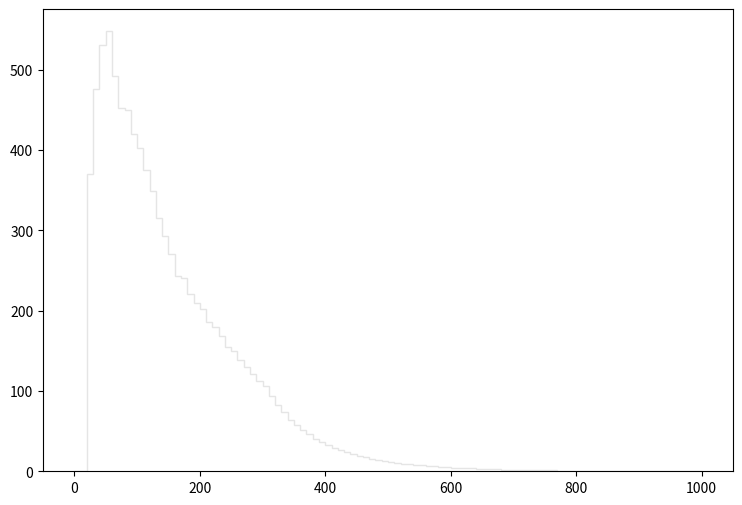

The script that saved this image: (Note: this script raises an exception after producing the figure.)
def selection_3():

    # Library import
    import numpy
    import matplotlib
    import matplotlib.pyplot   as plt
    import matplotlib.gridspec as gridspec

    # Library version
    matplotlib_version = matplotlib.__version__
    numpy_version      = numpy.__version__

    # Histo binning
    xBinning = numpy.linspace(0.0,1000.0,101,endpoint=True)

    # Creating data sequence: middle of each bin
    xData = numpy.array([5.0,15.0,25.0,35.0,45.0,55.0,65.0,75.0,85.0,95.0,105.0,115.0,125.0,135.0,145.0,155.0,165.0,175.0,185.0,195.0,205.0,215.0,225.0,235.0,245.0,255.0,265.0,275.0,285.0,295.0,305.0,315.0,325.0,335.0,345.0,355.0,365.0,375.0,385.0,395.0,405.0,415.0,425.0,435.0,445.0,455.0,465.0,475.0,485.0,495.0,505.0,515.0,525.0,535.0,545.0,555.0,565.0,575.0,585.0,595.0,605.0,615.0,625.0,635.0,645.0,655.0,665.0,675.0,685.0,695.0,705.0,715.0,725.0,735.0,745.0,755.0,765.0,775.0,785.0,795.0,805.0,815.0,825.0,835.0,845.0,855.0,865.0,875.0,885.0,895.0,905.0,915.0,925.0,935.0,945.0,955.0,965.0,975.0,985.0,995.0])

    # Creating weights for histo: y4_PT_0
    y4_PT_0_weights = numpy.array([0.0,0.0,62.2095887303,57.9967922023,56.88319312,55.0285946485,55.6099541694,55.6508741357,55.7819140277,55.3356343955,55.3765943617,54.2916352559,53.337716042,52.1463570239,51.5404375232,50.6642782453,48.7973997839,48.4780400471,46.9059213428,44.9735229353,44.1751635933,42.2222852027,41.6450056785,40.4782066401,37.6082570054,37.0678374508,35.2336869624,33.4159164605,32.3473573411,30.9185225187,29.1539719729,27.2297535588,24.9411594449,23.6146765381,21.41615435,19.3240760742,18.3783448536,17.0272939671,15.7867869894,14.3006362142,13.2648330679,12.2494979046,10.9148270046,10.8083830923,9.91996382452,8.8104687389,8.12266130576,7.33250595696,6.97631825051,6.4850306554,5.87501115814,5.58433139771,4.83920801179,4.56080824124,4.08589663263,3.88119160134,3.30802007371,3.31620806697,3.06646907279,2.64477822032,2.44826238228,2.24765214761,2.17395860834,1.98563076355,1.6294454571,1.5189051482,1.44111761231,1.37970646292,1.2814481439,1.11359068224,0.933451230702,0.818816925177,0.867945684688,0.859757691436,0.798346542047,0.64686546689,0.622300687134,0.524042768113,0.429878845718,0.442161235595,0.41759645584,0.36846757633,0.307056306941,0.290679960438,0.22926869105,0.245645037553,0.196516038042,0.204704191294,0.192421961417,0.171951538287,0.147387038532,0.167857461661,0.126916615402,0.143292961906,0.0859757691436,0.0736934992659,0.0859757691436,0.0818816925177,0.0655053460141,0.0450349228847])

    # Creating weights for histo: y4_PT_1
    y4_PT_1_weights = numpy.array([0.0,0.0,86.7660679685,82.4601893322,34.9599375194,0.0,0.0,0.0,0.0,0.0,0.0,0.0,0.0,0.0,0.0,0.0,0.0,0.0,0.0,0.0,0.0,0.0,0.0,0.0,0.0,0.0,0.0,0.0,0.0,0.0,0.0,0.0,0.0,0.0,0.0,0.0,0.0,0.0,0.0,0.0,0.0,0.0,0.0,0.0,0.0,0.0,0.0,0.0,0.0,0.0,0.0,0.0,0.0,0.0,0.0,0.0,0.0,0.0,0.0,0.0,0.0,0.0,0.0,0.0,0.0,0.0,0.0,0.0,0.0,0.0,0.0,0.0,0.0,0.0,0.0,0.0,0.0,0.0,0.0,0.0,0.0,0.0,0.0,0.0,0.0,0.0,0.0,0.0,0.0,0.0,0.0,0.0,0.0,0.0,0.0,0.0,0.0,0.0,0.0,0.0])

    # Creating weights for histo: y4_PT_2
    y4_PT_2_weights = numpy.array([0.0,0.0,35.6312612778,88.2039272872,170.078156537,208.714545095,181.81580769,141.363283712,93.1016914686,31.9877222338,0.0,0.0,0.0,0.0,0.0,0.0,0.0,0.0,0.0,0.0,0.0,0.0,0.0,0.0,0.0,0.0,0.0,0.0,0.0,0.0,0.0,0.0,0.0,0.0,0.0,0.0,0.0,0.0,0.0,0.0,0.0,0.0,0.0,0.0,0.0,0.0,0.0,0.0,0.0,0.0,0.0,0.0,0.0,0.0,0.0,0.0,0.0,0.0,0.0,0.0,0.0,0.0,0.0,0.0,0.0,0.0,0.0,0.0,0.0,0.0,0.0,0.0,0.0,0.0,0.0,0.0,0.0,0.0,0.0,0.0,0.0,0.0,0.0,0.0,0.0,0.0,0.0,0.0,0.0,0.0,0.0,0.0,0.0,0.0,0.0,0.0,0.0,0.0,0.0,0.0])

    # Creating weights for histo: y4_PT_3
    y4_PT_3_weights = numpy.array([0.0,0.0,4.0316664942,8.38809699775,14.8345130007,24.6244165109,38.002376263,60.3068449821,92.812536802,139.611611817,154.124940715,131.824745784,113.745566466,94.8423423294,79.3755768384,66.3833426997,51.9067391277,38.7448859825,25.7356704429,8.57472178023,0.0,0.0,0.0,0.0,0.0,0.0,0.0,0.0,0.0,0.0,0.0,0.0,0.0,0.0,0.0,0.0,0.0,0.0,0.0,0.0,0.0,0.0,0.0,0.0,0.0,0.0,0.0,0.0,0.0,0.0,0.0,0.0,0.0,0.0,0.0,0.0,0.0,0.0,0.0,0.0,0.0,0.0,0.0,0.0,0.0,0.0,0.0,0.0,0.0,0.0,0.0,0.0,0.0,0.0,0.0,0.0,0.0,0.0,0.0,0.0,0.0,0.0,0.0,0.0,0.0,0.0,0.0,0.0,0.0,0.0,0.0,0.0,0.0,0.0,0.0,0.0,0.0,0.0,0.0,0.0])

    # Creating weights for histo: y4_PT_4
    y4_PT_4_weights = numpy.array([0.0,0.0,0.246688933795,0.508209398181,0.898053947118,1.23165195451,1.68854222063,2.21247058816,2.6970854991,3.33853817429,4.08358910267,4.73190038874,5.73656202454,6.81218669411,8.66746278348,10.7754464772,13.8780429858,18.5144495134,25.5270274135,35.6963780741,38.6630048566,33.7895792308,29.1476652919,25.2030521442,21.4193483971,18.0719366369,14.8292899476,11.2570283037,7.22779983497,2.51249142443,0.0,0.0,0.0,0.0,0.0,0.0,0.0,0.0,0.0,0.0,0.0,0.0,0.0,0.0,0.0,0.0,0.0,0.0,0.0,0.0,0.0,0.0,0.0,0.0,0.0,0.0,0.0,0.0,0.0,0.0,0.0,0.0,0.0,0.0,0.0,0.0,0.0,0.0,0.0,0.0,0.0,0.0,0.0,0.0,0.0,0.0,0.0,0.0,0.0,0.0,0.0,0.0,0.0,0.0,0.0,0.0,0.0,0.0,0.0,0.0,0.0,0.0,0.0,0.0,0.0,0.0,0.0,0.0,0.0,0.0])

    # Creating weights for histo: y4_PT_5
    y4_PT_5_weights = numpy.array([0.0,0.0,0.0388156573591,0.0960458409722,0.140169329762,0.190828933758,0.23923178697,0.305785910186,0.349132849451,0.410639020663,0.439625695158,0.516276002452,0.575466848584,0.639489273914,0.680105186644,0.811160772103,0.9044127312,0.998460884616,1.09908584317,1.28152917033,1.46960787287,1.69402424398,1.95429616602,2.34484428329,2.82443373201,3.48652092118,4.41613780371,5.76571918288,7.93237997866,10.9202411968,11.8419661532,10.1949201748,8.54775816802,7.33249757121,6.17343068905,5.05125681101,4.00013387368,3.02211957927,1.90521818803,0.632956879616,0.0,0.0,0.0,0.0,0.0,0.0,0.0,0.0,0.0,0.0,0.0,0.0,0.0,0.0,0.0,0.0,0.0,0.0,0.0,0.0,0.0,0.0,0.0,0.0,0.0,0.0,0.0,0.0,0.0,0.0,0.0,0.0,0.0,0.0,0.0,0.0,0.0,0.0,0.0,0.0,0.0,0.0,0.0,0.0,0.0,0.0,0.0,0.0,0.0,0.0,0.0,0.0,0.0,0.0,0.0,0.0,0.0,0.0,0.0,0.0])

    # Creating weights for histo: y4_PT_6
    y4_PT_6_weights = numpy.array([0.0,0.0,0.0168928768246,0.0320830744561,0.042060549603,0.0561224154969,0.0764086647259,0.0850355726375,0.100760520999,0.11194407182,0.105051782395,0.133717972329,0.133382784697,0.135139595743,0.144601923588,0.151717038314,0.153395275701,0.167451263565,0.171734327709,0.189247056734,0.183575058217,0.202378754458,0.211899562698,0.220161193065,0.248226084579,0.273180318911,0.280609328406,0.314978506468,0.382397504893,0.399284643642,0.455164510451,0.525901796452,0.605818105274,0.698580507566,0.832015174869,1.0091986758,1.23749614125,1.58421990543,2.14916451315,2.91776084858,3.09557923666,2.72411576624,2.42348255065,2.11405628285,1.87008207287,1.67286318861,1.53792242621,1.29125311974,1.12376326911,1.01908536138,0.89412895182,0.776989821593,0.69055729727,0.579103761002,0.515343635974,0.440884197789,0.344098844153,0.259944955939,0.17635697801,0.0586848564631,0.0,0.0,0.0,0.0,0.0,0.0,0.0,0.0,0.0,0.0,0.0,0.0,0.0,0.0,0.0,0.0,0.0,0.0,0.0,0.0,0.0,0.0,0.0,0.0,0.0,0.0,0.0,0.0,0.0,0.0,0.0,0.0,0.0,0.0,0.0,0.0,0.0,0.0,0.0,0.0])

    # Creating weights for histo: y4_PT_7
    y4_PT_7_weights = numpy.array([0.0,0.0,0.00222487037015,0.00356387116678,0.00500960597908,0.00624141343844,0.00677684159532,0.00819961116642,0.00766614015537,0.00885413604654,0.00850660226964,0.0079452869828,0.00785631437971,0.00880975451726,0.00857173708816,0.0082245343916,0.00867662669297,0.00867951421645,0.00822757278714,0.00766610662824,0.00879087874692,0.00813996222343,0.00785943659306,0.007904710782,0.00881172004486,0.00840255084291,0.00915613999019,0.0083560026233,0.0092842848458,0.0098860254614,0.00984832002051,0.0106036274329,0.0106669056869,0.0111849793667,0.0117692020604,0.012782173796,0.0129544403457,0.0138817083727,0.0163676900735,0.0164258428686,0.0161541264899,0.0187236033,0.0195669780831,0.0223050376502,0.0237547881737,0.0260434292276,0.0308340192746,0.0325602176921,0.0376771062744,0.0415462368685,0.0482447339587,0.0539795902842,0.0602660935124,0.0750099392846,0.0873081490578,0.107153062801,0.129638488946,0.162850750512,0.215970579631,0.29257519462,0.315398238896,0.28552020782,0.257542242632,0.232179518777,0.206332537536,0.18729261002,0.170739808318,0.150983992905,0.134435675455,0.118561253181,0.111266337906,0.0957892539503,0.0869459304009,0.0729418186924,0.0642791225191,0.0560138065731,0.0456260980043,0.0338137507273,0.0225663061392,0.00697348236354,0.0,0.0,0.0,0.0,0.0,0.0,0.0,0.0,0.0,0.0,0.0,0.0,0.0,0.0,0.0,0.0,0.0,0.0,0.0,0.0])

    # Creating weights for histo: y4_PT_8
    y4_PT_8_weights = numpy.array([0.0,0.0,0.000395920329219,0.000850469270229,0.000906933321531,0.00107856205924,0.000850704199887,0.000908318099698,0.000794331625619,0.00124984434253,0.000935303824999,0.00104850873474,0.000794709413893,0.0009646141956,0.000937414479378,0.000791953371213,0.000793240880779,0.000709217739189,0.000790960191977,0.000930303030923,0.000623883773269,0.000793333842831,0.000903343293416,0.000594984306816,0.000738134431836,0.000567294980555,0.000733843772794,0.000762785413723,0.000592716240657,0.000621531209653,0.00073647923211,0.000709384209572,0.00067830414445,0.000540942614919,0.000708869948254,0.000454193724991,0.000906915204326,0.000822898893813,0.000706021389027,0.000681317986047,0.000850792409885,0.000962323705687,0.000794989488062,0.000993686369506,0.000966082431711,0.000935328921783,0.00107957261317,0.000879816023741,0.00118981877544,0.00116503607256,0.00107663851698,0.00149859133922,0.00144540412599,0.00124293173783,0.00181689875037,0.00141704461164,0.00170319101394,0.00181290702521,0.00252061851185,0.00207268546919,0.00198679358246,0.00302819428428,0.00303249340792,0.00334936480782,0.00325601665173,0.00400190643531,0.00550463057628,0.00485394373478,0.00507964104319,0.00625975716436,0.00694364007142,0.00873739631997,0.00958197289503,0.00966717127891,0.0132695473092,0.0150581000588,0.0203382851959,0.0235905907906,0.0326721664844,0.0406580670824,0.0458947709275,0.0407023799837,0.037845890767,0.0345848829738,0.0304954140079,0.0302448768234,0.0282683194618,0.0251847860264,0.0217074558359,0.0191292587676,0.0184120996041,0.0171815404322,0.0148548012588,0.0129402195883,0.0124998066708,0.0111361008926,0.0102947705642,0.0095661574661,0.00980143164786,0.00762565482735])

    # Creating weights for histo: y4_PT_9
    y4_PT_9_weights = numpy.array([0.0,0.0,86.014448275,117.297211694,26.0677184924,0.0,0.0,0.0,0.0,0.0,0.0,0.0,0.0,0.0,0.0,0.0,0.0,0.0,0.0,0.0,0.0,0.0,0.0,0.0,0.0,0.0,0.0,0.0,0.0,0.0,0.0,0.0,0.0,0.0,0.0,0.0,0.0,0.0,0.0,0.0,0.0,0.0,0.0,0.0,0.0,0.0,0.0,0.0,0.0,0.0,0.0,0.0,0.0,0.0,0.0,0.0,0.0,0.0,0.0,0.0,0.0,0.0,0.0,0.0,0.0,0.0,0.0,0.0,0.0,0.0,0.0,0.0,0.0,0.0,0.0,0.0,0.0,0.0,0.0,0.0,0.0,0.0,0.0,0.0,0.0,0.0,0.0,0.0,0.0,0.0,0.0,0.0,0.0,0.0,0.0,0.0,0.0,0.0,0.0,0.0])

    # Creating weights for histo: y4_PT_10
    y4_PT_10_weights = numpy.array([0.0,0.0,66.3498008361,89.5332978868,190.63491279,217.005210542,167.439873123,133.772179976,95.8262548842,29.4779238078,0.0,0.0,0.0,0.0,0.0,0.0,0.0,0.0,0.0,0.0,0.0,0.0,0.0,0.0,0.0,0.0,0.0,0.0,0.0,0.0,0.0,0.0,0.0,0.0,0.0,0.0,0.0,0.0,0.0,0.0,0.0,0.0,0.0,0.0,0.0,0.0,0.0,0.0,0.0,0.0,0.0,0.0,0.0,0.0,0.0,0.0,0.0,0.0,0.0,0.0,0.0,0.0,0.0,0.0,0.0,0.0,0.0,0.0,0.0,0.0,0.0,0.0,0.0,0.0,0.0,0.0,0.0,0.0,0.0,0.0,0.0,0.0,0.0,0.0,0.0,0.0,0.0,0.0,0.0,0.0,0.0,0.0,0.0,0.0,0.0,0.0,0.0,0.0,0.0,0.0])

    # Creating weights for histo: y4_PT_11
    y4_PT_11_weights = numpy.array([0.0,0.0,23.725431171,25.7960161273,30.4088179565,36.4002781276,42.8420604218,52.7420464251,103.435762911,154.084024139,181.255125203,175.060837756,163.777636358,147.878747509,135.202417397,118.853817363,95.3552551874,85.9130493506,52.5172676796,16.5823046095,0.0,0.0,0.0,0.0,0.0,0.0,0.0,0.0,0.0,0.0,0.0,0.0,0.0,0.0,0.0,0.0,0.0,0.0,0.0,0.0,0.0,0.0,0.0,0.0,0.0,0.0,0.0,0.0,0.0,0.0,0.0,0.0,0.0,0.0,0.0,0.0,0.0,0.0,0.0,0.0,0.0,0.0,0.0,0.0,0.0,0.0,0.0,0.0,0.0,0.0,0.0,0.0,0.0,0.0,0.0,0.0,0.0,0.0,0.0,0.0,0.0,0.0,0.0,0.0,0.0,0.0,0.0,0.0,0.0,0.0,0.0,0.0,0.0,0.0,0.0,0.0,0.0,0.0,0.0,0.0])

    # Creating weights for histo: y4_PT_12
    y4_PT_12_weights = numpy.array([0.0,0.0,4.23647116989,4.43099413734,4.34710339059,3.6554036783,3.90472454628,4.59703287619,4.45815879674,5.12148661692,5.92492729581,7.50424004443,10.1082079005,10.9653046486,15.5059692215,20.8784894534,29.6013228073,44.5261506722,66.1009918002,97.8887599943,112.92338525,102.174551506,98.8881316941,90.8814627886,80.7480561175,75.4030313991,64.4921945664,51.5350252055,34.1160768887,11.6303829177,0.0,0.0,0.0,0.0,0.0,0.0,0.0,0.0,0.0,0.0,0.0,0.0,0.0,0.0,0.0,0.0,0.0,0.0,0.0,0.0,0.0,0.0,0.0,0.0,0.0,0.0,0.0,0.0,0.0,0.0,0.0,0.0,0.0,0.0,0.0,0.0,0.0,0.0,0.0,0.0,0.0,0.0,0.0,0.0,0.0,0.0,0.0,0.0,0.0,0.0,0.0,0.0,0.0,0.0,0.0,0.0,0.0,0.0,0.0,0.0,0.0,0.0,0.0,0.0,0.0,0.0,0.0,0.0,0.0,0.0])

    # Creating weights for histo: y4_PT_13
    y4_PT_13_weights = numpy.array([0.0,0.0,1.1491802418,0.978010618558,0.927500375532,0.726080799087,0.745930263854,0.665307818423,0.85736276814,0.897347515403,0.776334352305,1.1090261885,1.30055319464,1.38132492067,1.47179442403,1.71404285062,1.9959738223,2.8132201607,2.74237438072,3.44790482443,4.51761013954,5.01081624123,7.15801676993,8.45840854733,10.9895399601,14.7804236316,18.6420578106,27.0609494779,38.1924698498,55.3085583368,63.2825938246,53.5360090219,45.9850201824,39.8338282205,32.654742254,27.6246172351,22.4710019661,16.5743880371,10.2129835074,3.29667629754,0.0,0.0,0.0,0.0,0.0,0.0,0.0,0.0,0.0,0.0,0.0,0.0,0.0,0.0,0.0,0.0,0.0,0.0,0.0,0.0,0.0,0.0,0.0,0.0,0.0,0.0,0.0,0.0,0.0,0.0,0.0,0.0,0.0,0.0,0.0,0.0,0.0,0.0,0.0,0.0,0.0,0.0,0.0,0.0,0.0,0.0,0.0,0.0,0.0,0.0,0.0,0.0,0.0,0.0,0.0,0.0,0.0,0.0,0.0,0.0])

    # Creating weights for histo: y4_PT_14
    y4_PT_14_weights = numpy.array([0.0,0.0,0.412996975405,0.464015102056,0.398923168635,0.38477279851,0.299865576132,0.325309002731,0.30843224614,0.299909628917,0.294269872112,0.381952458419,0.3536494482,0.319635080972,0.396144188146,0.398908163757,0.390424251425,0.367818786031,0.36209296278,0.438488725409,0.45553542187,0.455461936438,0.560263704313,0.503595663708,0.611079842211,0.670552256177,0.848637851779,0.896637304621,1.03536548805,1.2391694458,1.62400880441,1.76267081248,2.2011749275,2.61395183135,3.25634877918,4.35135712123,5.58166868695,7.66414194251,10.6745015092,14.830206554,16.349739081,14.2560314034,12.5275193897,11.3903804261,10.1796636931,8.82724704113,7.68419076894,6.93454318008,6.0797883394,5.24261613868,4.82083669233,4.24371058224,3.58748529207,3.14625375178,2.56869288495,2.45563497111,1.89003530108,1.45694871675,0.913855210596,0.27722867744,0.0,0.0,0.0,0.0,0.0,0.0,0.0,0.0,0.0,0.0,0.0,0.0,0.0,0.0,0.0,0.0,0.0,0.0,0.0,0.0,0.0,0.0,0.0,0.0,0.0,0.0,0.0,0.0,0.0,0.0,0.0,0.0,0.0,0.0,0.0,0.0,0.0,0.0,0.0,0.0])

    # Creating weights for histo: y4_PT_15
    y4_PT_15_weights = numpy.array([0.0,0.0,0.0289255739845,0.0365487408649,0.0289309621499,0.0350241263947,0.0243044305171,0.0487262308727,0.0334987202423,0.0259320818334,0.0304578925859,0.0319960601826,0.0228741798373,0.0106142520813,0.0198110905505,0.0137238934625,0.021300528336,0.0151753659514,0.0121624480462,0.0121752685712,0.013716709242,0.0152444668087,0.0136907609721,0.0259293404861,0.0121608410496,0.00913903385322,0.0136968817388,0.0136645409306,0.0213264884221,0.0229116606717,0.0228455374847,0.0198401937331,0.0243691830305,0.0228612293347,0.036528393451,0.0152421390268,0.0274291174047,0.0213117891289,0.0456845288212,0.0365913499093,0.0518343042506,0.0472353397005,0.053325916208,0.0669526336358,0.0745336523018,0.0670180478537,0.0959640755975,0.102130299111,0.131156215859,0.131076102348,0.162960688951,0.204134779834,0.265051652092,0.297156137286,0.409714675067,0.499572966769,0.562034446427,0.81065302134,1.09066191322,1.52769021462,1.6584548432,1.51083683691,1.38770544257,1.23859269305,1.13173698474,1.0052916324,0.914120684359,0.828613454336,0.693165848366,0.647435449242,0.587805946753,0.521042442448,0.469142830324,0.391589879395,0.394685238594,0.304413972376,0.230076432751,0.196366486974,0.111150442386,0.0426387738294,0.0,0.0,0.0,0.0,0.0,0.0,0.0,0.0,0.0,0.0,0.0,0.0,0.0,0.0,0.0,0.0,0.0,0.0,0.0,0.0])

    # Creating weights for histo: y4_PT_16
    y4_PT_16_weights = numpy.array([0.0,0.0,0.00523882606504,0.00451469949236,0.00523458199256,0.00469363605801,0.00361181235595,0.00289169069341,0.00180565565446,0.00252771141246,0.00162438947044,0.00216719478629,0.00108332607291,0.00126290117505,0.00162570736663,0.00090229558511,0.000180706559542,0.000361304783549,0.000721200781516,0.0018041467365,0.000722349993155,0.00108316509085,0.000722478239628,0.000361105327548,0.000180182790162,0.000902744255204,0.000542181414089,0.000902256687531,0.000903114359891,0.000722710854853,0.000542056633737,0.000902051416149,0.00108389028036,0.000722544866175,0.000360992370519,0.0014433173892,0.00144572672834,0.000542251891881,0.000542132503272,0.00108396268378,0.00144505815214,0.00252697505434,0.0016248720315,0.00108213796369,0.0018055982709,0.000361667339795,0.00216734228899,0.00216588767359,0.00144522028957,0.00234753204991,0.00216655432418,0.00234743384315,0.00198794010777,0.00469290817262,0.00397028358567,0.00324807223735,0.00325057901301,0.0039731681685,0.00596041466697,0.00595644018168,0.00577796191423,0.00866506346358,0.00902894453776,0.0113753620372,0.010296574272,0.0131782686727,0.0135407093811,0.0162488435548,0.0218488933347,0.0238314567187,0.0310528153578,0.03503236504,0.0381053893142,0.0498333444253,0.057246067599,0.0713323058968,0.0938972150812,0.122788141514,0.173339396601,0.243195289046,0.258567188609,0.216851191223,0.193385706805,0.180385404184,0.174236197615,0.157638138528,0.14715034992,0.122413569382,0.12928627092,0.115363132867,0.097858336554,0.0929919798405,0.0845082253097,0.0814370496333,0.074926057067,0.071496831102,0.0561493099225,0.0576001125924,0.0473079672527,0.0417059841476])

    # Creating a new Canvas
    fig   = plt.figure(figsize=(12,6),dpi=80)
    frame = gridspec.GridSpec(1,1,right=0.7)
    pad   = fig.add_subplot(frame[0])

    # Creating a new Stack
    pad.hist(x=xData, bins=xBinning, weights=y4_PT_0_weights+y4_PT_1_weights+y4_PT_2_weights+y4_PT_3_weights+y4_PT_4_weights+y4_PT_5_weights+y4_PT_6_weights+y4_PT_7_weights+y4_PT_8_weights+y4_PT_9_weights+y4_PT_10_weights+y4_PT_11_weights+y4_PT_12_weights+y4_PT_13_weights+y4_PT_14_weights+y4_PT_15_weights+y4_PT_16_weights,\
             label="$bg\_dip\_1600\_inf$", histtype="step", rwidth=1.0,\
             color=None, edgecolor="#e5e5e5", linewidth=1, linestyle="solid",\
             bottom=None, cumulative=False, normed=False, align="mid", orientation="vertical")

    pad.hist(x=xData, bins=xBinning, weights=y4_PT_0_weights+y4_PT_1_weights+y4_PT_2_weights+y4_PT_3_weights+y4_PT_4_weights+y4_PT_5_weights+y4_PT_6_weights+y4_PT_7_weights+y4_PT_8_weights+y4_PT_9_weights+y4_PT_10_weights+y4_PT_11_weights+y4_PT_12_weights+y4_PT_13_weights+y4_PT_14_weights+y4_PT_15_weights,\
             label="$bg\_dip\_1200\_1600$", histtype="step", rwidth=1.0,\
             color=None, edgecolor="#f2f2f2", linewidth=1, linestyle="solid",\
             bottom=None, cumulative=False, normed=False, align="mid", orientation="vertical")

    pad.hist(x=xData, bins=xBinning, weights=y4_PT_0_weights+y4_PT_1_weights+y4_PT_2_weights+y4_PT_3_weights+y4_PT_4_weights+y4_PT_5_weights+y4_PT_6_weights+y4_PT_7_weights+y4_PT_8_weights+y4_PT_9_weights+y4_PT_10_weights+y4_PT_11_weights+y4_PT_12_weights+y4_PT_13_weights+y4_PT_14_weights,\
             label="$bg\_dip\_800\_1200$", histtype="step", rwidth=1.0,\
             color=None, edgecolor="#ccc6aa", linewidth=1, linestyle="solid",\
             bottom=None, cumulative=False, normed=False, align="mid", orientation="vertical")

    pad.hist(x=xData, bins=xBinning, weights=y4_PT_0_weights+y4_PT_1_weights+y4_PT_2_weights+y4_PT_3_weights+y4_PT_4_weights+y4_PT_5_weights+y4_PT_6_weights+y4_PT_7_weights+y4_PT_8_weights+y4_PT_9_weights+y4_PT_10_weights+y4_PT_11_weights+y4_PT_12_weights+y4_PT_13_weights,\
             label="$bg\_dip\_600\_800$", histtype="step", rwidth=1.0,\
             color=None, edgecolor="#ccc6aa", linewidth=1, linestyle="solid",\
             bottom=None, cumulative=False, normed=False, align="mid", orientation="vertical")

    pad.hist(x=xData, bins=xBinning, weights=y4_PT_0_weights+y4_PT_1_weights+y4_PT_2_weights+y4_PT_3_weights+y4_PT_4_weights+y4_PT_5_weights+y4_PT_6_weights+y4_PT_7_weights+y4_PT_8_weights+y4_PT_9_weights+y4_PT_10_weights+y4_PT_11_weights+y4_PT_12_weights,\
             label="$bg\_dip\_400\_600$", histtype="step", rwidth=1.0,\
             color=None, edgecolor="#c1bfa8", linewidth=1, linestyle="solid",\
             bottom=None, cumulative=False, normed=False, align="mid", orientation="vertical")

    pad.hist(x=xData, bins=xBinning, weights=y4_PT_0_weights+y4_PT_1_weights+y4_PT_2_weights+y4_PT_3_weights+y4_PT_4_weights+y4_PT_5_weights+y4_PT_6_weights+y4_PT_7_weights+y4_PT_8_weights+y4_PT_9_weights+y4_PT_10_weights+y4_PT_11_weights,\
             label="$bg\_dip\_200\_400$", histtype="step", rwidth=1.0,\
             color=None, edgecolor="#bab5a3", linewidth=1, linestyle="solid",\
             bottom=None, cumulative=False, normed=False, align="mid", orientation="vertical")

    pad.hist(x=xData, bins=xBinning, weights=y4_PT_0_weights+y4_PT_1_weights+y4_PT_2_weights+y4_PT_3_weights+y4_PT_4_weights+y4_PT_5_weights+y4_PT_6_weights+y4_PT_7_weights+y4_PT_8_weights+y4_PT_9_weights+y4_PT_10_weights,\
             label="$bg\_dip\_100\_200$", histtype="step", rwidth=1.0,\
             color=None, edgecolor="#b2a596", linewidth=1, linestyle="solid",\
             bottom=None, cumulative=False, normed=False, align="mid", orientation="vertical")

    pad.hist(x=xData, bins=xBinning, weights=y4_PT_0_weights+y4_PT_1_weights+y4_PT_2_weights+y4_PT_3_weights+y4_PT_4_weights+y4_PT_5_weights+y4_PT_6_weights+y4_PT_7_weights+y4_PT_8_weights+y4_PT_9_weights,\
             label="$bg\_dip\_0\_100$", histtype="step", rwidth=1.0,\
             color=None, edgecolor="#b7a39b", linewidth=1, linestyle="solid",\
             bottom=None, cumulative=False, normed=False, align="mid", orientation="vertical")

    pad.hist(x=xData, bins=xBinning, weights=y4_PT_0_weights+y4_PT_1_weights+y4_PT_2_weights+y4_PT_3_weights+y4_PT_4_weights+y4_PT_5_weights+y4_PT_6_weights+y4_PT_7_weights+y4_PT_8_weights,\
             label="$bg\_vbf\_1600\_inf$", histtype="step", rwidth=1.0,\
             color=None, edgecolor="#ad998c", linewidth=1, linestyle="solid",\
             bottom=None, cumulative=False, normed=False, align="mid", orientation="vertical")

    pad.hist(x=xData, bins=xBinning, weights=y4_PT_0_weights+y4_PT_1_weights+y4_PT_2_weights+y4_PT_3_weights+y4_PT_4_weights+y4_PT_5_weights+y4_PT_6_weights+y4_PT_7_weights,\
             label="$bg\_vbf\_1200\_1600$", histtype="step", rwidth=1.0,\
             color=None, edgecolor="#9b8e82", linewidth=1, linestyle="solid",\
             bottom=None, cumulative=False, normed=False, align="mid", orientation="vertical")

    pad.hist(x=xData, bins=xBinning, weights=y4_PT_0_weights+y4_PT_1_weights+y4_PT_2_weights+y4_PT_3_weights+y4_PT_4_weights+y4_PT_5_weights+y4_PT_6_weights,\
             label="$bg\_vbf\_800\_1200$", histtype="step", rwidth=1.0,\
             color=None, edgecolor="#876656", linewidth=1, linestyle="solid",\
             bottom=None, cumulative=False, normed=False, align="mid", orientation="vertical")

    pad.hist(x=xData, bins=xBinning, weights=y4_PT_0_weights+y4_PT_1_weights+y4_PT_2_weights+y4_PT_3_weights+y4_PT_4_weights+y4_PT_5_weights,\
             label="$bg\_vbf\_600\_800$", histtype="step", rwidth=1.0,\
             color=None, edgecolor="#afcec6", linewidth=1, linestyle="solid",\
             bottom=None, cumulative=False, normed=False, align="mid", orientation="vertical")

    pad.hist(x=xData, bins=xBinning, weights=y4_PT_0_weights+y4_PT_1_weights+y4_PT_2_weights+y4_PT_3_weights+y4_PT_4_weights,\
             label="$bg\_vbf\_400\_600$", histtype="step", rwidth=1.0,\
             color=None, edgecolor="#84c1a3", linewidth=1, linestyle="solid",\
             bottom=None, cumulative=False, normed=False, align="mid", orientation="vertical")

    pad.hist(x=xData, bins=xBinning, weights=y4_PT_0_weights+y4_PT_1_weights+y4_PT_2_weights+y4_PT_3_weights,\
             label="$bg\_vbf\_200\_400$", histtype="step", rwidth=1.0,\
             color=None, edgecolor="#89a8a0", linewidth=1, linestyle="solid",\
             bottom=None, cumulative=False, normed=False, align="mid", orientation="vertical")

    pad.hist(x=xData, bins=xBinning, weights=y4_PT_0_weights+y4_PT_1_weights+y4_PT_2_weights,\
             label="$bg\_vbf\_100\_200$", histtype="step", rwidth=1.0,\
             color=None, edgecolor="#829e8c", linewidth=1, linestyle="solid",\
             bottom=None, cumulative=False, normed=False, align="mid", orientation="vertical")

    pad.hist(x=xData, bins=xBinning, weights=y4_PT_0_weights+y4_PT_1_weights,\
             label="$bg\_vbf\_0\_100$", histtype="step", rwidth=1.0,\
             color=None, edgecolor="#adbcc6", linewidth=1, linestyle="solid",\
             bottom=None, cumulative=False, normed=False, align="mid", orientation="vertical")

    pad.hist(x=xData, bins=xBinning, weights=y4_PT_0_weights,\
             label="$signal$", histtype="step", rwidth=1.0,\
             color=None, edgecolor="#7a8e99", linewidth=1, linestyle="solid",\
             bottom=None, cumulative=False, normed=False, align="mid", orientation="vertical")


    # Axis
    plt.rc('text',usetex=False)
    plt.xlabel(r"p_{T} [ j_{2} ]   ( GeV ) ",\
               fontsize=16,color="black")
    plt.ylabel(r"$\mathrm{Events}$ $(\mathcal{L}_{\mathrm{int}} = 40.0\ \mathrm{fb}^{-1})$ ",\
               fontsize=16,color="black")

    # Boundary of y-axis
    ymax=(y4_PT_0_weights+y4_PT_1_weights+y4_PT_2_weights+y4_PT_3_weights+y4_PT_4_weights+y4_PT_5_weights+y4_PT_6_weights+y4_PT_7_weights+y4_PT_8_weights+y4_PT_9_weights+y4_PT_10_weights+y4_PT_11_weights+y4_PT_12_weights+y4_PT_13_weights+y4_PT_14_weights+y4_PT_15_weights+y4_PT_16_weights).max()*1.1
    ymin=0 # linear scale
    #ymin=min([x for x in (y4_PT_0_weights+y4_PT_1_weights+y4_PT_2_weights+y4_PT_3_weights+y4_PT_4_weights+y4_PT_5_weights+y4_PT_6_weights+y4_PT_7_weights+y4_PT_8_weights+y4_PT_9_weights+y4_PT_10_weights+y4_PT_11_weights+y4_PT_12_weights+y4_PT_13_weights+y4_PT_14_weights+y4_PT_15_weights+y4_PT_16_weights) if x])/100. # log scale
    plt.gca().set_ylim(ymin,ymax)

    # Log/Linear scale for X-axis
    plt.gca().set_xscale("linear")
    #plt.gca().set_xscale("log",nonposx="clip")

    # Log/Linear scale for Y-axis
    plt.gca().set_yscale("linear")
    #plt.gca().set_yscale("log",nonposy="clip")

    # Legend
    plt.legend(bbox_to_anchor=(1.05,1), loc=2, borderaxespad=0.)

    # Saving the image
    plt.savefig('../../HTML/MadAnalysis5job_0/selection_3.png')
    plt.savefig('../../PDF/MadAnalysis5job_0/selection_3.png')
    plt.savefig('../../DVI/MadAnalysis5job_0/selection_3.eps')

# Running!
if __name__ == '__main__':
    selection_3()
